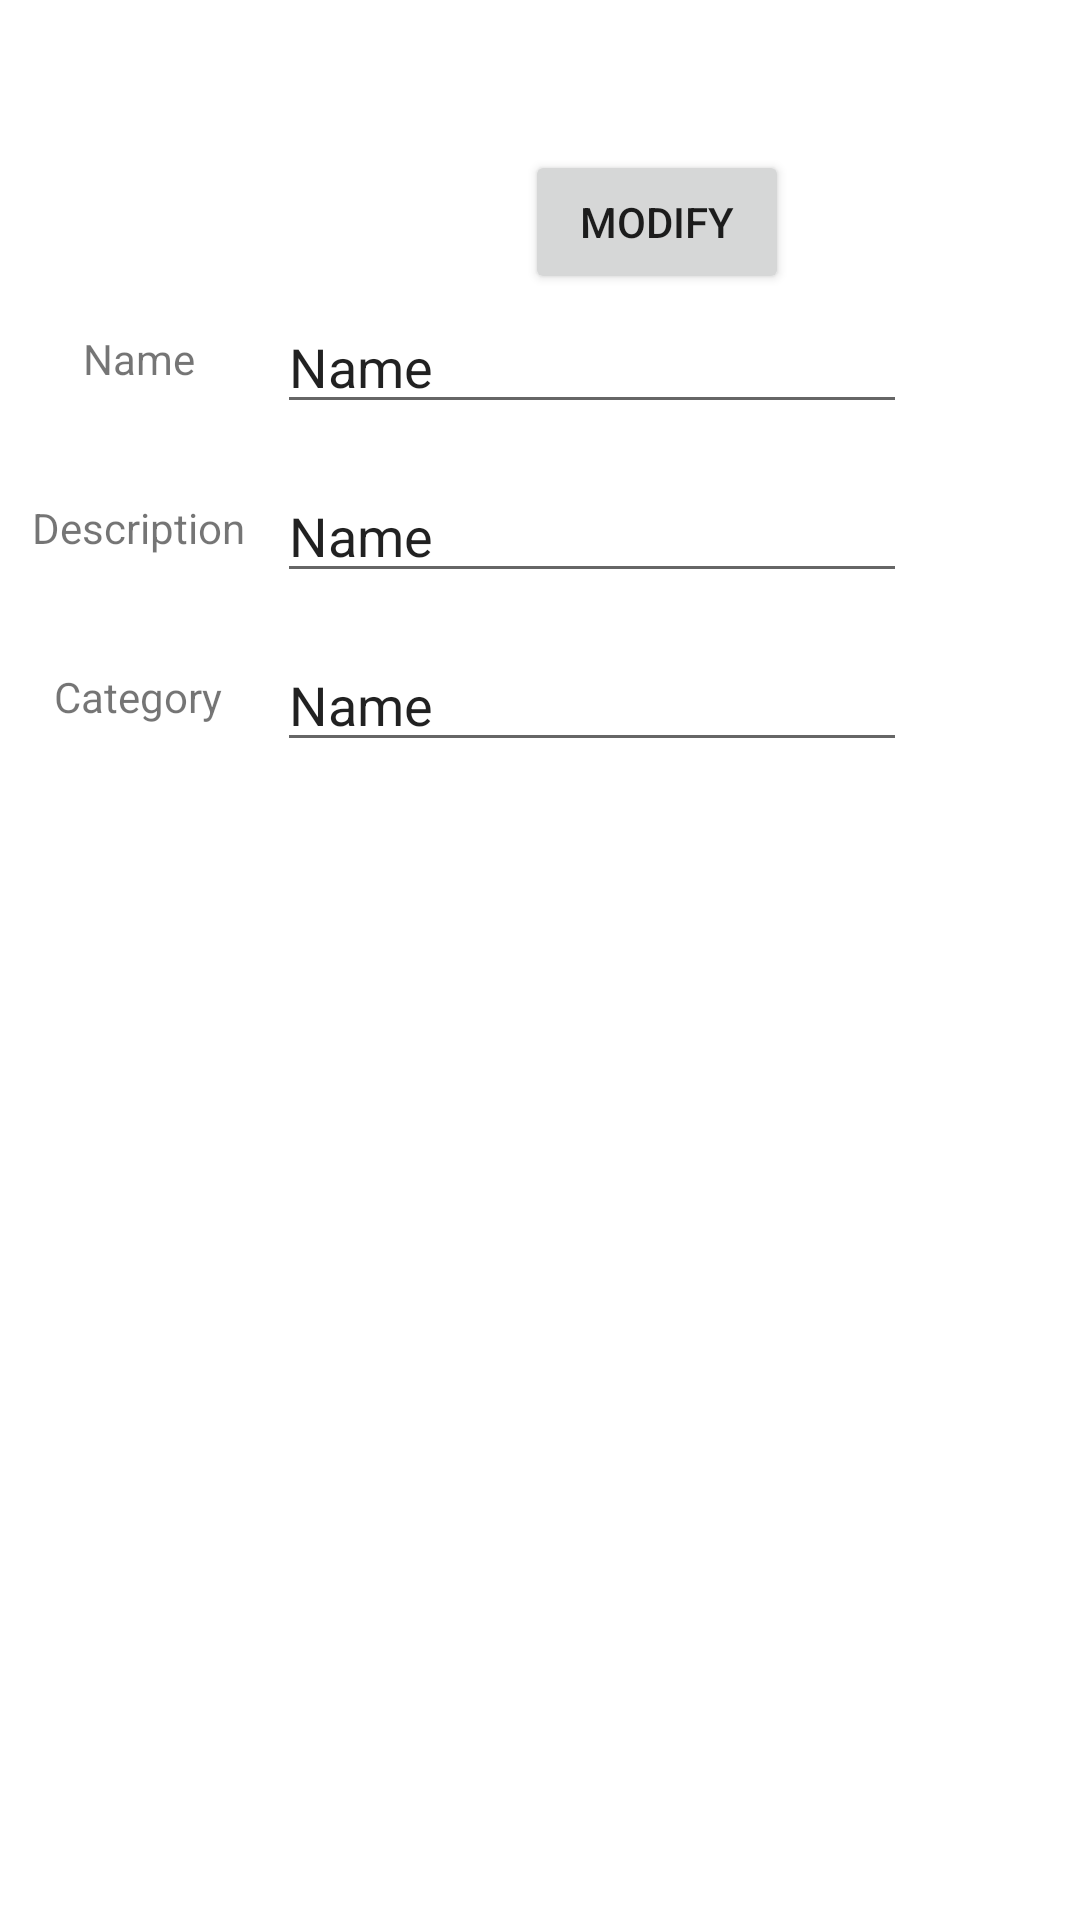

Android layout source for this screen:
<!-- AndroidManifest.xml: application theme Theme.StockerBeta -->
<!-- res/layout/activity_object_result.xml -->
<?xml version="1.0" encoding="utf-8"?>
<androidx.constraintlayout.widget.ConstraintLayout xmlns:android="http://schemas.android.com/apk/res/android"
    xmlns:app="http://schemas.android.com/apk/res-auto"
    xmlns:tools="http://schemas.android.com/tools"
    android:layout_width="match_parent"
    android:layout_height="match_parent">

    <ImageView
        android:id="@+id/imageView2"
        android:layout_width="wrap_content"
        android:layout_height="wrap_content"
        android:layout_marginTop="50dp"
        android:layout_marginEnd="50dp"
        app:layout_constraintEnd_toEndOf="parent"
        app:layout_constraintStart_toStartOf="parent"
        app:layout_constraintTop_toTopOf="parent"
        tools:srcCompat="@tools:sample/avatars" />

    <TextView
        android:id="@+id/textView7"
        android:layout_width="wrap_content"
        android:layout_height="wrap_content"
        android:layout_marginTop="10dp"
        android:text="Name"
        app:layout_constraintEnd_toStartOf="@+id/editTextTextPersonName7"
        app:layout_constraintStart_toStartOf="parent"
        app:layout_constraintTop_toTopOf="@+id/editTextTextPersonName7" />

    <TextView
        android:id="@+id/textView8"
        android:layout_width="wrap_content"
        android:layout_height="wrap_content"
        android:layout_marginTop="10dp"
        android:text="Description"
        app:layout_constraintEnd_toStartOf="@+id/editTextTextPersonName8"
        app:layout_constraintStart_toStartOf="parent"
        app:layout_constraintTop_toTopOf="@+id/editTextTextPersonName8" />

    <TextView
        android:id="@+id/textView9"
        android:layout_width="wrap_content"
        android:layout_height="wrap_content"
        android:layout_marginTop="10dp"
        android:text="Category"
        app:layout_constraintEnd_toStartOf="@+id/editTextTextPersonName9"
        app:layout_constraintStart_toStartOf="parent"
        app:layout_constraintTop_toTopOf="@+id/editTextTextPersonName9" />

    <EditText
        android:id="@+id/editTextTextPersonName7"
        android:layout_width="wrap_content"
        android:layout_height="wrap_content"
        android:layout_marginTop="50dp"
        android:layout_marginEnd="30dp"
        android:ems="10"
        android:inputType="textPersonName"
        android:text="Name"
        app:layout_constraintEnd_toEndOf="parent"
        app:layout_constraintStart_toEndOf="@+id/textView7"
        app:layout_constraintTop_toBottomOf="@+id/imageView2"
        tools:ignore="TouchTargetSizeCheck" />

    <EditText
        android:id="@+id/editTextTextPersonName8"
        android:layout_width="wrap_content"
        android:layout_height="wrap_content"
        android:layout_marginTop="15dp"
        android:ems="10"
        android:inputType="textPersonName"
        android:text="Name"
        app:layout_constraintEnd_toEndOf="@+id/editTextTextPersonName7"
        app:layout_constraintStart_toStartOf="@+id/editTextTextPersonName7"
        app:layout_constraintTop_toBottomOf="@+id/editTextTextPersonName7"
        tools:ignore="TouchTargetSizeCheck" />

    <EditText
        android:id="@+id/editTextTextPersonName9"
        android:layout_width="wrap_content"
        android:layout_height="wrap_content"
        android:layout_marginTop="15dp"
        android:ems="10"
        android:inputType="textPersonName"
        android:text="Name"
        app:layout_constraintEnd_toEndOf="@+id/editTextTextPersonName8"
        app:layout_constraintStart_toStartOf="@+id/editTextTextPersonName8"
        app:layout_constraintTop_toBottomOf="@+id/editTextTextPersonName8"
        tools:ignore="TouchTargetSizeCheck" />

    <ListView
        android:id="@+id/lv_placed_Stock"
        android:layout_width="409dp"
        android:layout_height="339dp"
        android:layout_marginTop="25dp"
        app:layout_constraintEnd_toEndOf="parent"
        app:layout_constraintStart_toStartOf="parent"
        app:layout_constraintTop_toBottomOf="@+id/editTextTextPersonName9" />

    <Button
        android:id="@+id/button2"
        android:layout_width="wrap_content"
        android:layout_height="wrap_content"
        android:layout_marginStart="20dp"
        android:text="Modify"
        app:layout_constraintStart_toEndOf="@+id/imageView2"
        app:layout_constraintTop_toTopOf="@+id/imageView2" />
</androidx.constraintlayout.widget.ConstraintLayout>
<!-- resources referenced by this layout -->
<resources>
  <style name="Theme.StockerBeta" parent="Theme.MaterialComponents.DayNight.DarkActionBar">
          
          <item name="colorPrimary">@color/purple_500</item>
          <item name="colorPrimaryVariant">@color/purple_700</item>
          <item name="colorOnPrimary">@color/white</item>
          
          <item name="colorSecondary">@color/teal_200</item>
          <item name="colorSecondaryVariant">@color/teal_700</item>
          <item name="colorOnSecondary">@color/black</item>
          
          <item name="android:statusBarColor" tools:targetApi="l">?attr/colorPrimaryVariant</item>
          
      </style>
  <!-- not gathered from this repository: default colours our renderer supplied (Android Studio template values) -->
  <color name="purple_500">#FF6200EE</color>
  <color name="purple_700">#FF3700B3</color>
  <color name="teal_200">#FF03DAC5</color>
  <color name="teal_700">#FF018786</color>
  <color name="black">#FF000000</color>
  <color name="white">#FFFFFFFF</color>
</resources>
